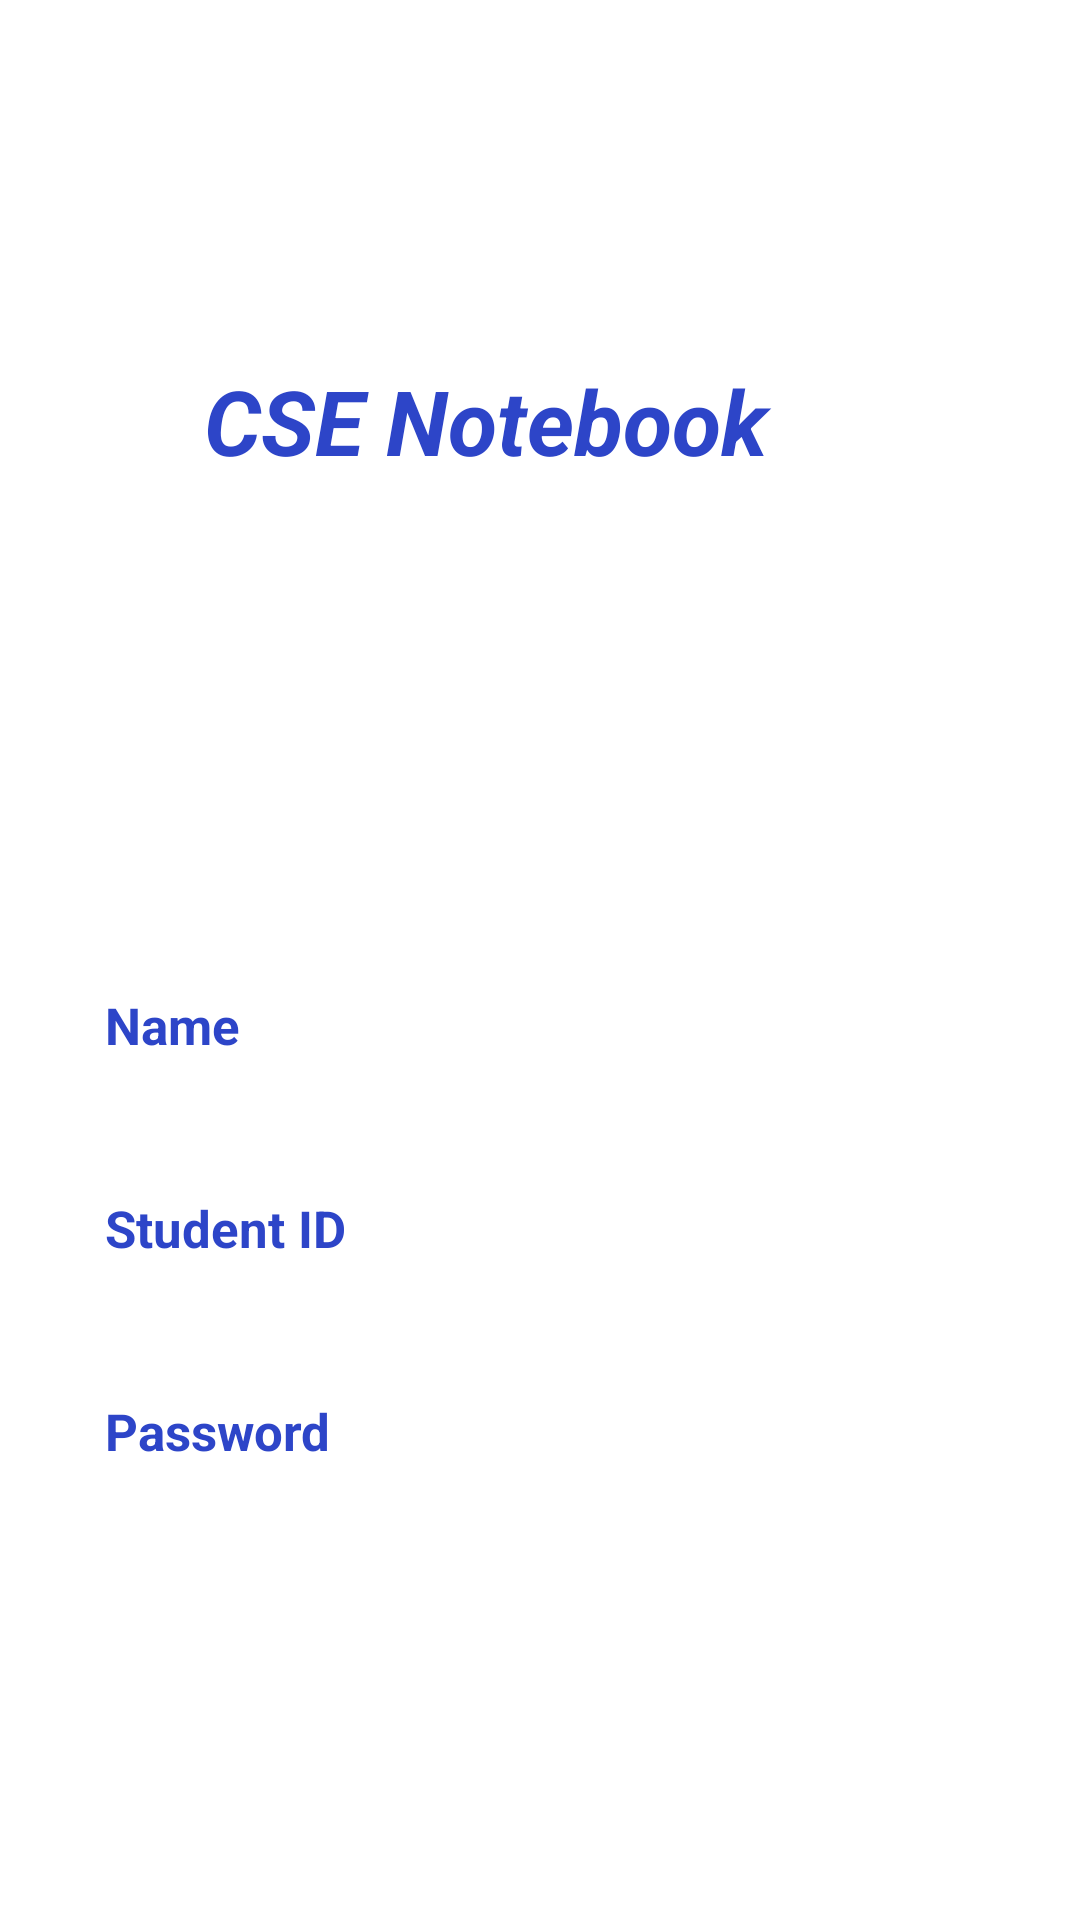

This screen was rendered from an Android layout file. Write that file and the resources it references.
<!-- AndroidManifest.xml: application theme Theme.CSEHSTUNotebook -->
<!-- res/layout/activity_register.xml -->
<?xml version="1.0" encoding="utf-8"?>
<RelativeLayout xmlns:android="http://schemas.android.com/apk/res/android"
    xmlns:app="http://schemas.android.com/apk/res-auto"
    xmlns:tools="http://schemas.android.com/tools"
    android:layout_width="match_parent"
    android:layout_height="match_parent"
    tools:context=".RegisterActivity">



    <TextView
        android:id="@+id/register_logo"
        android:layout_width="220dp"
        android:layout_height="wrap_content"
        android:layout_alignParentEnd="true"
        android:layout_alignParentTop="true"
        android:layout_marginEnd="88dp"
        android:layout_marginTop="120dp"
        android:textAlignment="center"
        android:text="CSE Notebook"
        android:textSize="30sp"
        android:textColor="@color/colorPrimary"
        android:textStyle="bold|italic"

        />

    <EditText
        android:id="@+id/register_username_input"
        android:layout_width="match_parent"
        android:layout_height="wrap_content"
        android:layout_below="@+id/register_logo"
        android:background="@drawable/input_design"
        android:padding="20dp"
        android:layout_marginLeft="15dp"
        android:layout_marginRight="15dp"
        android:layout_marginTop="150dp"
        android:hint="Name"
        android:inputType="text"
        android:textColorHint="@color/colorPrimaryDark"
        android:textColor="@color/colorPrimaryDark"
        android:textSize="17sp"
        android:textStyle="bold"
        />

    <EditText
        android:id="@+id/register_phone_number_input"
        android:layout_width="match_parent"
        android:layout_height="wrap_content"
        android:layout_below="@+id/register_username_input"
        android:background="@drawable/input_design"
        android:padding="20dp"
        android:layout_marginLeft="15dp"
        android:layout_marginRight="15dp"
        android:hint="Student ID"
        android:inputType="number"
        android:textColorHint="@color/colorPrimaryDark"
        android:textColor="@color/colorPrimaryDark"
        android:textSize="17sp"
        android:layout_marginTop="5dp"
        android:textStyle="bold"
        />
    <EditText
        android:id="@+id/register_password_input"
        android:layout_width="match_parent"
        android:layout_height="wrap_content"
        android:layout_below="@+id/register_phone_number_input"
        android:background="@drawable/input_design"
        android:padding="20dp"
        android:layout_marginLeft="15dp"
        android:layout_marginRight="15dp"
        android:layout_marginTop="5dp"
        android:hint="Password"
        android:inputType="textPassword"
        android:textColorHint="@color/colorPrimaryDark"
        android:textColor="@color/colorPrimaryDark"
        android:textSize="17sp"
        android:textStyle="bold"
        />


    <Button
        android:id="@+id/register_btn"
        android:layout_width="match_parent"
        android:layout_height="wrap_content"
        android:layout_below="@+id/register_password_input"
        android:layout_marginBottom="10dp"
        android:layout_marginLeft="15dp"
        android:layout_marginRight="15dp"
        android:background="@drawable/buttons"
        android:textAllCaps="false"
        android:textSize="18dp"
        android:padding="20dp"
        android:text="Create Account"
        android:layout_marginTop="7dp"
        android:textColor="@android:color/white"
        />



</RelativeLayout>
<!-- resources referenced by this layout -->
<resources>
  <color name="colorPrimary">#2D45C8</color>
  <color name="colorPrimaryDark">#2D45C8</color>
  <style name="Theme.CSEHSTUNotebook" parent="Theme.MaterialComponents.DayNight.NoActionBar">
          
          <item name="colorPrimary">@color/purple_500</item>
          <item name="colorPrimaryVariant">@color/purple_700</item>
          <item name="colorOnPrimary">@color/white</item>
          
          <item name="colorSecondary">@color/teal_200</item>
          <item name="colorSecondaryVariant">@color/teal_700</item>
          <item name="colorOnSecondary">@color/black</item>
          
          <item name="android:statusBarColor" tools:targetApi="l">?attr/colorPrimaryVariant</item>
          
      </style>
  <color name="purple_500">#FF6200EE</color>
  <color name="purple_700">#FF3700B3</color>
  <color name="white">#FFFFFFFF</color>
  <color name="teal_200">#FF03DAC5</color>
  <color name="teal_700">#FF018786</color>
  <color name="black">#FF000000</color>
</resources>
